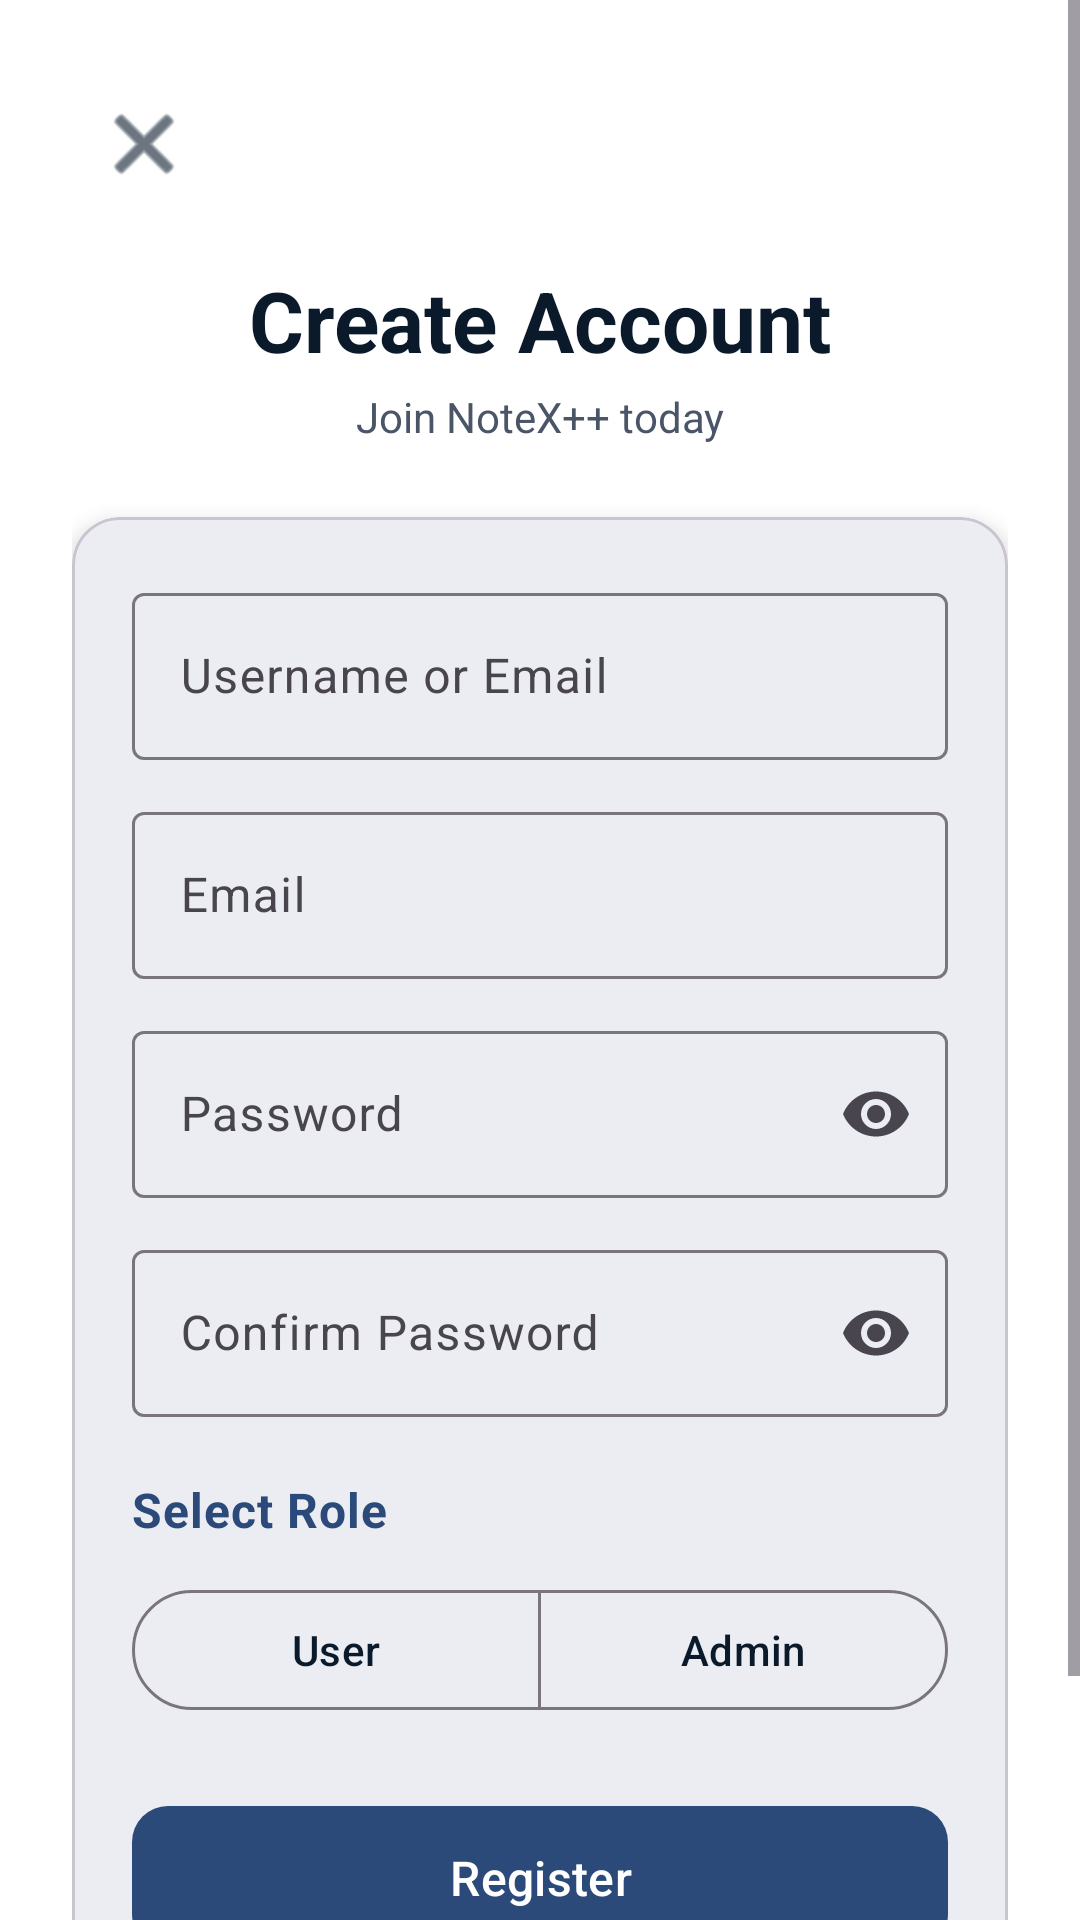

Reconstruct the res/layout file that produces this screen, plus the resources it refers to.
<!-- AndroidManifest.xml: application theme Theme.NoteX -->
<!-- res/layout/activity_register.xml -->
<?xml version="1.0" encoding="utf-8"?>
<ScrollView xmlns:android="http://schemas.android.com/apk/res/android"
    xmlns:app="http://schemas.android.com/apk/res-auto"
    android:layout_width="match_parent"
    android:layout_height="match_parent"
    android:fillViewport="true"
    android:background="@color/background">

    <androidx.constraintlayout.widget.ConstraintLayout
        android:layout_width="match_parent"
        android:layout_height="wrap_content"
        android:padding="24dp">

        
        <ImageButton
            android:id="@+id/btnBack"
            android:layout_width="48dp"
            android:layout_height="48dp"
            android:background="?attr/selectableItemBackgroundBorderless"
            android:src="@android:drawable/ic_menu_close_clear_cancel"
            android:contentDescription="@string/cancel"
            app:tint="@color/text_primary"
            app:layout_constraintStart_toStartOf="parent"
            app:layout_constraintTop_toTopOf="parent" />

        
        <TextView
            android:id="@+id/tvTitle"
            android:layout_width="wrap_content"
            android:layout_height="wrap_content"
            android:layout_marginTop="16dp"
            android:text="@string/register_title"
            android:textColor="@color/text_primary"
            android:textSize="28sp"
            android:textStyle="bold"
            app:layout_constraintEnd_toEndOf="parent"
            app:layout_constraintStart_toStartOf="parent"
            app:layout_constraintTop_toBottomOf="@+id/btnBack" />

        
        <TextView
            android:id="@+id/tvSubtitle"
            android:layout_width="wrap_content"
            android:layout_height="wrap_content"
            android:layout_marginTop="4dp"
            android:text="@string/register_subtitle"
            android:textColor="@color/text_secondary"
            android:textSize="14sp"
            app:layout_constraintEnd_toEndOf="parent"
            app:layout_constraintStart_toStartOf="parent"
            app:layout_constraintTop_toBottomOf="@+id/tvTitle" />

        
        <com.google.android.material.card.MaterialCardView
            android:id="@+id/cardRegister"
            android:layout_width="0dp"
            android:layout_height="wrap_content"
            android:layout_marginTop="24dp"
            app:cardCornerRadius="16dp"
            app:cardElevation="4dp"
            app:layout_constraintEnd_toEndOf="parent"
            app:layout_constraintStart_toStartOf="parent"
            app:layout_constraintTop_toBottomOf="@+id/tvSubtitle">

            <LinearLayout
                android:layout_width="match_parent"
                android:layout_height="wrap_content"
                android:orientation="vertical"
                android:padding="20dp">

                
                <com.google.android.material.textfield.TextInputLayout
                    android:id="@+id/tilUsername"
                    style="@style/Widget.Material3.TextInputLayout.OutlinedBox"
                    android:layout_width="match_parent"
                    android:layout_height="wrap_content"
                    android:hint="@string/username_hint">

                    <com.google.android.material.textfield.TextInputEditText
                        android:id="@+id/etUsername"
                        android:layout_width="match_parent"
                        android:layout_height="wrap_content"
                        android:inputType="text"
                        android:maxLines="1" />
                </com.google.android.material.textfield.TextInputLayout>

                
                <com.google.android.material.textfield.TextInputLayout
                    android:id="@+id/tilEmail"
                    style="@style/Widget.Material3.TextInputLayout.OutlinedBox"
                    android:layout_width="match_parent"
                    android:layout_height="wrap_content"
                    android:layout_marginTop="12dp"
                    android:hint="@string/email_hint">

                    <com.google.android.material.textfield.TextInputEditText
                        android:id="@+id/etEmail"
                        android:layout_width="match_parent"
                        android:layout_height="wrap_content"
                        android:inputType="textEmailAddress"
                        android:maxLines="1" />
                </com.google.android.material.textfield.TextInputLayout>

                
                <com.google.android.material.textfield.TextInputLayout
                    android:id="@+id/tilPassword"
                    style="@style/Widget.Material3.TextInputLayout.OutlinedBox"
                    android:layout_width="match_parent"
                    android:layout_height="wrap_content"
                    android:layout_marginTop="12dp"
                    android:hint="@string/password_hint"
                    app:endIconMode="password_toggle">

                    <com.google.android.material.textfield.TextInputEditText
                        android:id="@+id/etPassword"
                        android:layout_width="match_parent"
                        android:layout_height="wrap_content"
                        android:inputType="textPassword"
                        android:maxLines="1" />
                </com.google.android.material.textfield.TextInputLayout>

                
                <com.google.android.material.textfield.TextInputLayout
                    android:id="@+id/tilConfirmPassword"
                    style="@style/Widget.Material3.TextInputLayout.OutlinedBox"
                    android:layout_width="match_parent"
                    android:layout_height="wrap_content"
                    android:layout_marginTop="12dp"
                    android:hint="@string/confirm_password_hint"
                    app:endIconMode="password_toggle">

                    <com.google.android.material.textfield.TextInputEditText
                        android:id="@+id/etConfirmPassword"
                        android:layout_width="match_parent"
                        android:layout_height="wrap_content"
                        android:inputType="textPassword"
                        android:maxLines="1" />
                </com.google.android.material.textfield.TextInputLayout>

                
                <TextView
                    android:layout_width="wrap_content"
                    android:layout_height="wrap_content"
                    android:layout_marginTop="20dp"
                    android:layout_marginBottom="4dp"
                    android:text="@string/select_role"
                    android:textColor="@color/primary"
                    android:textSize="16sp"
                    android:textStyle="bold"
                    android:letterSpacing="0.02" />

                <com.google.android.material.button.MaterialButtonToggleGroup
                    android:id="@+id/toggleRole"
                    android:layout_width="match_parent"
                    android:layout_height="wrap_content"
                    android:layout_marginTop="8dp"
                    app:singleSelection="true"
                    app:selectionRequired="true">

                    <com.google.android.material.button.MaterialButton
                        android:id="@+id/btnRoleUser"
                        style="@style/Widget.Material3.Button.OutlinedButton"
                        android:layout_width="0dp"
                        android:layout_height="wrap_content"
                        android:layout_weight="1"
                        android:text="@string/role_user"
                        android:checked="true" />

                    <com.google.android.material.button.MaterialButton
                        android:id="@+id/btnRoleAdmin"
                        style="@style/Widget.Material3.Button.OutlinedButton"
                        android:layout_width="0dp"
                        android:layout_height="wrap_content"
                        android:layout_weight="1"
                        android:text="@string/role_admin" />
                </com.google.android.material.button.MaterialButtonToggleGroup>

                
                <com.google.android.material.button.MaterialButton
                    android:id="@+id/btnRegister"
                    android:layout_width="match_parent"
                    android:layout_height="56dp"
                    android:layout_marginTop="24dp"
                    android:text="@string/register_button"
                    android:textSize="16sp"
                    app:cornerRadius="12dp" />

            </LinearLayout>
        </com.google.android.material.card.MaterialCardView>

        
        <LinearLayout
            android:layout_width="wrap_content"
            android:layout_height="wrap_content"
            android:layout_marginTop="16dp"
            android:orientation="horizontal"
            app:layout_constraintEnd_toEndOf="parent"
            app:layout_constraintStart_toStartOf="parent"
            app:layout_constraintTop_toBottomOf="@+id/cardRegister">

            <TextView
                android:layout_width="wrap_content"
                android:layout_height="wrap_content"
                android:text="@string/already_have_account"
                android:textColor="@color/text_secondary"
                android:textSize="14sp" />

            <TextView
                android:id="@+id/tvLogin"
                android:layout_width="wrap_content"
                android:layout_height="wrap_content"
                android:layout_marginStart="4dp"
                android:text="@string/login_link"
                android:textColor="@color/primary"
                android:textSize="14sp"
                android:textStyle="bold"
                android:clickable="true"
                android:focusable="true" />
        </LinearLayout>

    </androidx.constraintlayout.widget.ConstraintLayout>
</ScrollView>
<!-- resources referenced by this layout -->
<resources>
  <color name="background">#FFFFFF</color>
  <color name="primary">#2B4A7A</color>
  <color name="text_primary">#0B1A2B</color>
  <color name="text_secondary">#4A5568</color>
  <string name="already_have_account">Already have an account?</string>
  <string name="cancel">Cancel</string>
  <string name="confirm_password_hint">Confirm Password</string>
  <string name="email_hint">Email</string>
  <string name="login_link">Login</string>
  <string name="password_hint">Password</string>
  <string name="register_button">Register</string>
  <string name="register_subtitle">Join NoteX++ today</string>
  <string name="register_title">Create Account</string>
  <string name="role_admin">Admin</string>
  <string name="role_user">User</string>
  <string name="select_role">Select Role</string>
  <string name="username_hint">Username or Email</string>
  <style name="Theme.NoteX" parent="Base.Theme.NoteX" />
  <style name="Base.Theme.NoteX" parent="Theme.Material3.DayNight.NoActionBar">
          
          <item name="colorPrimary">@color/primary</item>
          <item name="colorPrimaryVariant">@color/primary_dark</item>
          <item name="colorOnPrimary">@color/text_on_primary</item>
          
          
          <item name="colorSecondary">@color/secondary</item>
          <item name="colorSecondaryVariant">@color/secondary_dark</item>
          <item name="colorOnSecondary">@color/white</item>
          
          
          <item name="colorTertiary">@color/tertiary</item>
          <item name="colorOnTertiary">@color/white</item>
          
          
          <item name="colorSurface">@color/surface</item>
          <item name="colorOnSurface">@color/text_primary</item>
          <item name="colorSurfaceVariant">@color/surface_variant</item>
          
          
          <item name="android:colorBackground">@color/background</item>
          <item name="colorOnBackground">@color/text_primary</item>
          
          
          <item name="colorError">@color/error</item>
          <item name="colorOnError">@color/white</item>
          
          
          <item name="android:statusBarColor">@android:color/transparent</item>
          <item name="android:windowLightStatusBar" tools:targetApi="m">true</item>
          
          
          <item name="android:navigationBarColor">@color/surface</item>
          <item name="android:windowLightNavigationBar" tools:targetApi="o">true</item>
      </style>
  <color name="primary_dark">#23385A</color>
  <color name="text_on_primary">#FFFFFF</color>
  <color name="secondary">#00A3FF</color>
  <color name="secondary_dark">#0088CC</color>
  <color name="white">#FFFFFFFF</color>
  <color name="tertiary">#00A3FF</color>
  <color name="surface">#FFFFFF</color>
  <color name="surface_variant">#E6E9EF</color>
  <color name="error">#DC2626</color>
</resources>
